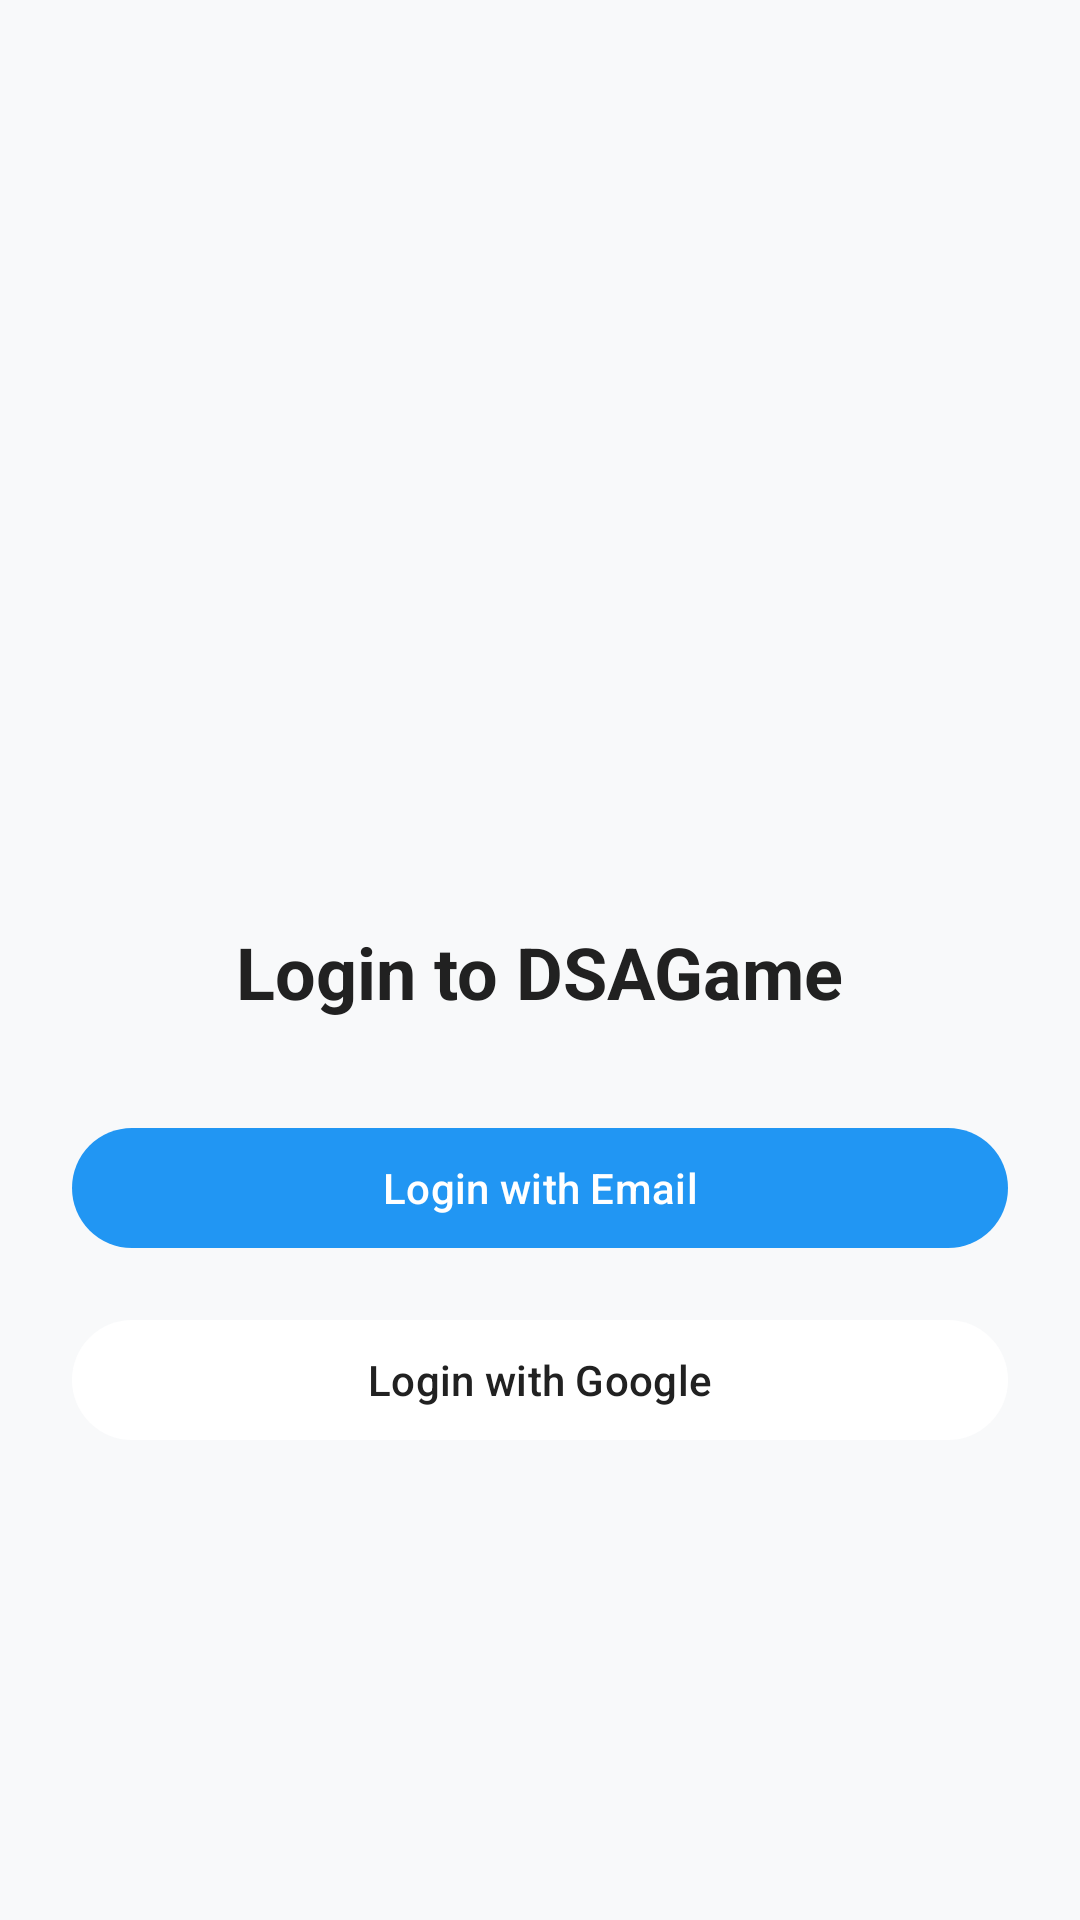

Here is an Android app screen rendered from its layout file. Give the layout XML and the strings, colors and styles it references.
<!-- AndroidManifest.xml: activity theme Theme.DSAGame -->
<!-- res/layout/activity_login.xml -->
<?xml version="1.0" encoding="utf-8"?>
<LinearLayout xmlns:android="http://schemas.android.com/apk/res/android"
    xmlns:app="http://schemas.android.com/apk/res-auto"
    xmlns:tools="http://schemas.android.com/tools"
    android:layout_width="match_parent"
    android:layout_height="match_parent"
    android:orientation="vertical"
    android:gravity="center"
    android:padding="24dp"
    android:background="@color/light_background"
    tools:context=".activities.LoginActivity">

    <ImageView
        android:layout_width="120dp"
        android:layout_height="120dp"
        android:src="@mipmap/ic_launcher_round"
        android:layout_marginBottom="32dp"/>

    <TextView
        android:layout_width="wrap_content"
        android:layout_height="wrap_content"
        android:text="@string/login_title"
        android:textSize="24sp"
        android:textStyle="bold"
        android:textColor="@color/primary_text"
        android:layout_marginBottom="32dp"/>

    <com.google.android.material.button.MaterialButton
        android:id="@+id/emailLoginButton"
        android:layout_width="match_parent"
        android:layout_height="wrap_content"
        android:text="Login with Email"
        android:layout_marginBottom="16dp"
        app:backgroundTint="@color/blue"
        android:textColor="@android:color/white"/>

    <com.google.android.material.button.MaterialButton
        android:id="@+id/googleLoginButton"
        android:layout_width="match_parent"
        android:layout_height="wrap_content"
        android:text="Login with Google"
        app:backgroundTint="@android:color/white"
        android:textColor="@color/primary_text"
        android:drawableStart="@drawable/ic_google"
        android:drawablePadding="8dp"/>

    <ProgressBar
        android:id="@+id/progressBar"
        android:layout_width="wrap_content"
        android:layout_height="wrap_content"
        android:visibility="gone"
        android:layout_marginTop="24dp"/>
</LinearLayout>
<!-- resources referenced by this layout -->
<resources>
  <color name="blue">#2196F3</color>
  <color name="light_background">#F8F9FA</color>
  <color name="primary_text">#212121</color>
  <!-- drawable ic_google (drawable) -->
  <vector xmlns:android="http://schemas.android.com/apk/res/android"
      android:width="24dp"
      android:height="24dp"
      android:viewportWidth="24"
      android:viewportHeight="24">
      <path
          android:fillColor="#FF000000"
          android:pathData="M12.24,10.285V14.4h6.806c-0.275,1.765 -2.056,5.174 -6.806,5.174c-4.095,0 -7.439,-3.389 -7.439,-7.574s3.345,-7.574 7.439,-7.574c2.33,0 3.891,0.989 4.785,1.849l3.254,-3.138C18.189,1.186 15.479,0 12.24,0c-6.635,0 -12,5.365 -12,12s5.365,12 12,12c6.926,0 11.52,-4.869 11.52,-11.726c0,-0.788 -0.085,-1.39 -0.189,-1.989H12.24z"/>
  </vector>
  <string name="login_title">Login to DSAGame</string>
  <style name="Theme.DSAGame" parent="Base.Theme.DSAGame" />
  <style name="Base.Theme.DSAGame" parent="Theme.Material3.DayNight.NoActionBar">
          
          
      </style>
</resources>
